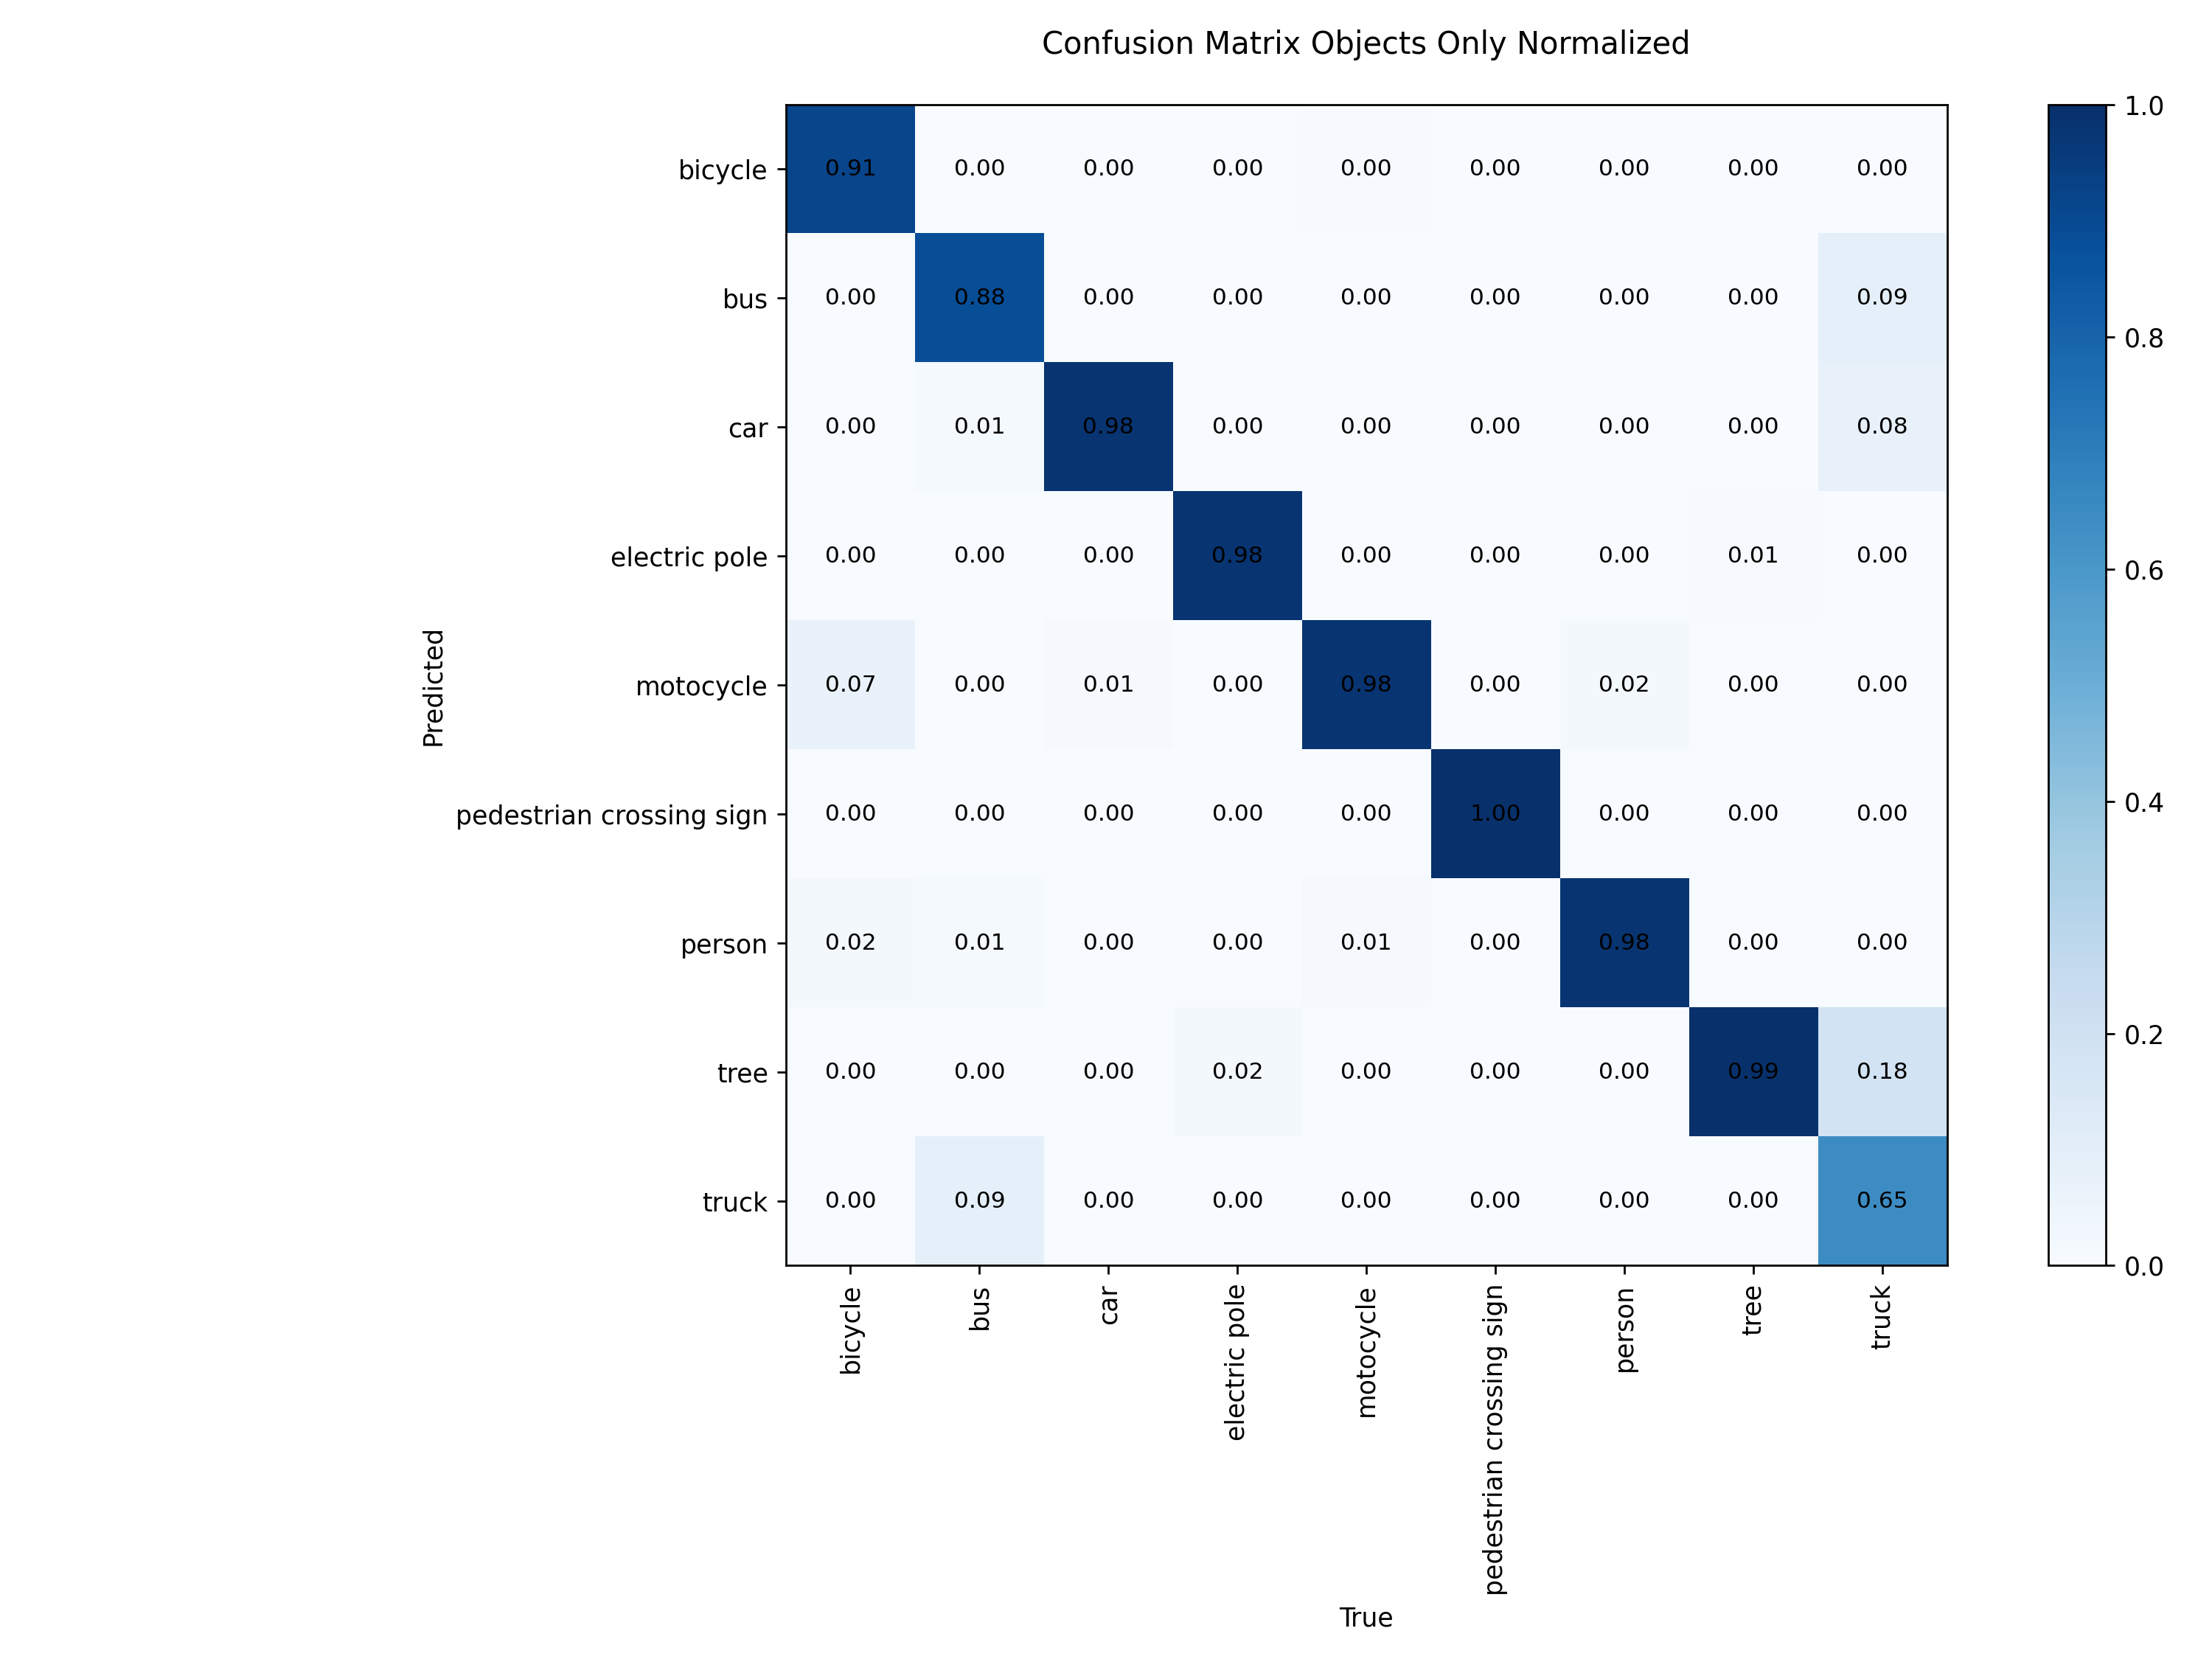

The data file committed next to this chart (first rows):
predicted\true, bicycle, bus, car, electric pole, motocycle, pedestrian crossing sign, person, tree, truck
bicycle, 0.9149, 0.0, 0.0, 0.0, 0.004, 0.0, 0.00098, 0.0, 0.0
bus, 0.0, 0.8841, 0.0, 0.0, 0.0, 0.0, 0.0, 0.0, 0.09231
car, 0.0, 0.01449, 0.9838, 0.0, 0.001667, 0.0, 0.001634, 0.0, 0.07692
electric pole, 0.0, 0.0, 0.0, 0.9809, 0.0, 0.0, 0.0, 0.005772, 0.0
motocycle, 0.06809, 0.0, 0.01099, 0.0, 0.983, 0.0, 0.01569, 0.0, 0.0
pedestrian crossing sign, 0.0, 0.0, 0.0, 0.0, 0.0, 1.0, 0.0, 0.001443, 0.0
person, 0.01702, 0.01449, 0.003822, 0.0, 0.011, 0.0, 0.9814, 0.0, 0.0
tree, 0.0, 0.0, 0.0, 0.01908, 0.0, 0.0, 0.000327, 0.9928, 0.1846
truck, 0.0, 0.08696, 0.001433, 0.0, 0.000333, 0.0, 0.0, 0.0, 0.6462
